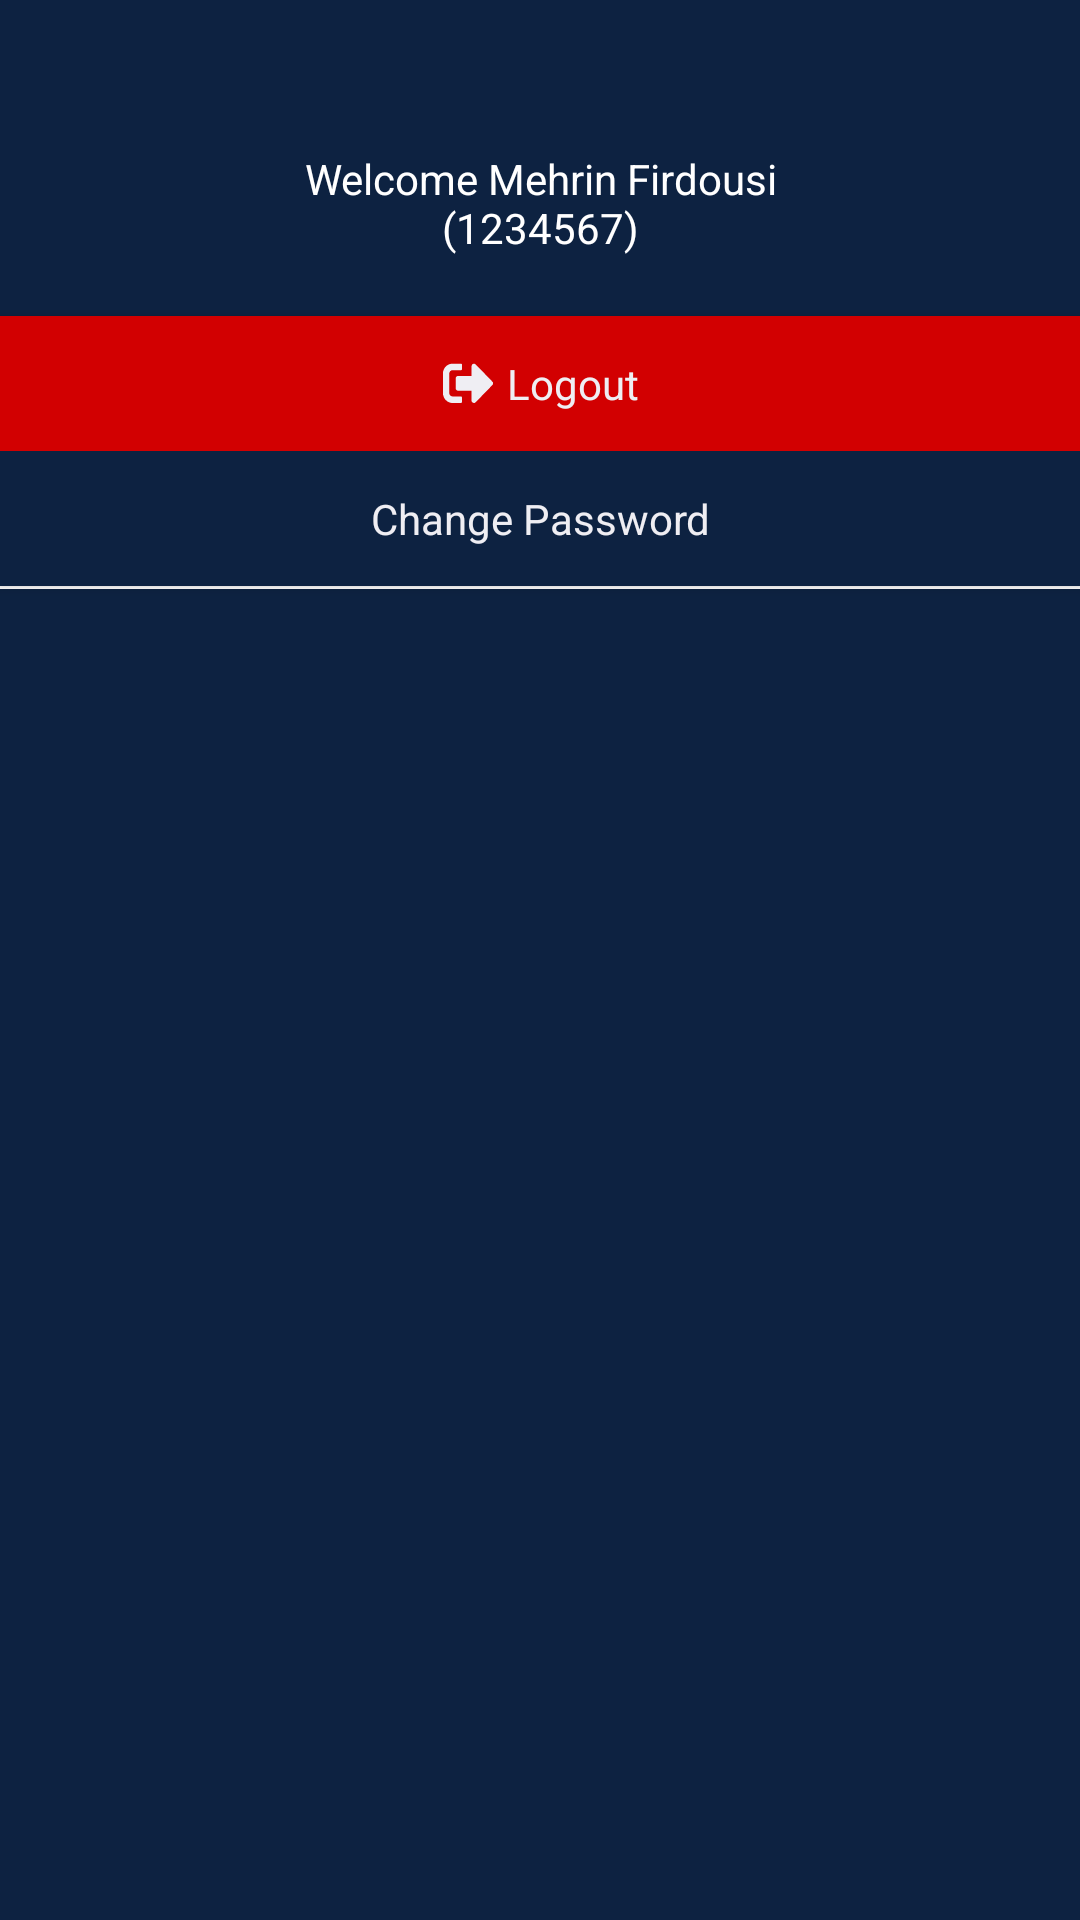

Write the Android layout XML for this screen, with the resource values it uses.
<!-- AndroidManifest.xml: application theme Theme.MyUOWD -->
<!-- res/layout/nav_header.xml -->
<?xml version="1.0" encoding="utf-8"?>
<LinearLayout xmlns:android="http://schemas.android.com/apk/res/android"
    xmlns:app="http://schemas.android.com/apk/res-auto"
    android:layout_width="match_parent"
    android:layout_height="wrap_content"
    android:background="#0D2241"
    android:orientation="vertical"
    android:theme="@style/ThemeOverlay.AppCompat.Dark">

    <TextView
        android:layout_width="match_parent"
        android:layout_height="wrap_content"
        android:layout_marginTop="50dp"
        android:layout_marginBottom="20dp"
        android:fontFamily="sans-serif"
        android:text="@string/welcomeUser"
        android:textAlignment="center"
        android:textColor="@color/white"/>

    <com.google.android.material.button.MaterialButton
        android:id="@+id/logoutButton"
        android:layout_width="match_parent"
        android:layout_height="45dp"
        android:backgroundTint="@color/red1"
        android:fontFamily="sans-serif"
        android:insetTop="0dp"
        android:insetBottom="0dp"
        android:minHeight="45dp"
        android:paddingVertical="0dp"
        android:text="Logout"
        android:textAllCaps="false"
        android:letterSpacing="0"
        app:cornerRadius="0dp"
        app:icon="@drawable/ic_logout"
        app:iconGravity="textStart"
        app:iconPadding="4dp"/>

    <com.google.android.material.button.MaterialButton
        android:id="@+id/resetPassButton"
        android:layout_width="match_parent"
        android:layout_height="45dp"
        android:text="Change Password"
        android:textAllCaps="false"
        android:fontFamily="sans-serif"
        app:cornerRadius="0dp"
        android:insetBottom="0dp"
        android:insetTop="0dp"
        android:paddingVertical="0dp"
        android:minHeight="45dp"
        android:letterSpacing="0"/>

    <View
        android:layout_width="match_parent"
        android:layout_height="1dp"
        android:background="@color/white"/>
</LinearLayout>
<!-- resources referenced by this layout -->
<resources>
  <color name="red1">#d20001</color>
  <color name="white">#FFFFFFFF</color>
  <!-- drawable ic_logout (drawable) -->
  <vector android:height="15dp" android:viewportHeight="696"
      android:viewportWidth="860" android:width="18dp" xmlns:android="http://schemas.android.com/apk/res/android">
      <path android:fillColor="#FFFFFF"
          android:pathData="M168.9,42c-17.9,1.6 -37.3,7.1 -53.4,15.2 -42.5,21.2 -72.2,60 -82.1,107.3 -1.8,8.6 -1.9,16.4 -1.9,181 0,161.5 0.1,172.5 1.8,180.5 11.7,55.7 50.2,99 103,115.9 21.2,6.8 16.2,6.4 104,6.8l79.9,0.4 4.5,-2.2c2.7,-1.3 5.5,-3.7 7.1,-6.2l2.7,-4.1 0.3,-35.5c0.2,-23.6 0,-36.9 -0.8,-39.3 -1.4,-5 -5.6,-9.7 -10.5,-11.9 -3.8,-1.7 -8.3,-1.9 -75,-1.9 -78.3,-0 -78.1,-0 -89.9,-6.3 -12.5,-6.6 -23,-21 -25.5,-35.1 -0.8,-4.1 -1.1,-54.9 -1.1,-162 0,-170.9 -0.3,-162.2 5.9,-174.4 5.5,-10.9 14.7,-19.1 27.1,-24.4l5.5,-2.3 75.7,-0.5 75.6,-0.5 4.4,-3c2.5,-1.8 5.2,-4.9 6.6,-7.5 2.2,-4.3 2.2,-5.1 2.2,-40 0,-32.5 -0.2,-35.8 -1.9,-39.6 -2.2,-4.9 -7,-8.8 -12.6,-10.3 -4.6,-1.3 -137.5,-1.3 -151.6,-0.1z" android:strokeColor="#00000000"/>
      <path android:fillColor="#FFFFFF"
          android:pathData="M518.3,42c-10.4,2.2 -19.8,8.5 -25.1,16.7 -6.3,9.7 -6.2,8.8 -6.2,94.5l0,77.7 -111.7,0.3 -111.8,0.3 -6,2.4c-7.2,2.9 -16.9,12.1 -20.5,19.6l-2.5,5 0,86.5 0,86.5 3.3,6.7c3.8,7.8 10,13.8 18.2,17.7l5.5,2.6 112.7,0.3 112.7,0.2 0.3,80.8 0.3,80.7 3.1,6.5c7.1,14.9 20.1,22.6 36.7,21.8 16,-0.8 3,11.1 157,-142.7 157.5,-157.2 144.2,-142.4 144.2,-161.1 0,-9.7 -0.2,-11 -3,-16.4 -2.5,-5.1 -22,-24.8 -140.1,-142.8 -75.5,-75.3 -138.2,-137.7 -139.4,-138.5 -6.4,-4.5 -19.6,-7 -27.7,-5.3z" android:strokeColor="#00000000"/>
  </vector>
  <string name="welcomeUser">Welcome Mehrin Firdousi\n(1234567)</string>
  <style name="Theme.MyUOWD" parent="Theme.MaterialComponents.DayNight.NoActionBar">
          
          <item name="colorPrimary">@color/navyuow_100</item>
          <item name="colorPrimaryVariant">@color/navyuow_100</item>
          <item name="colorOnPrimary">@color/bgcolor</item>
          
          <item name="colorSecondary">@color/red1</item>
          <item name="colorSecondaryVariant">@color/blue</item>
          <item name="colorOnSecondary">@color/black</item>
          
          <item name="android:statusBarColor" tools:targetApi="l">?attr/colorPrimaryVariant</item>
      </style>
  <color name="navyuow_100">#FF0D2241</color>
  <color name="bgcolor">#EFEEF3</color>
  <color name="blue">#0047bb</color>
  <color name="black">#FF000000</color>
</resources>
